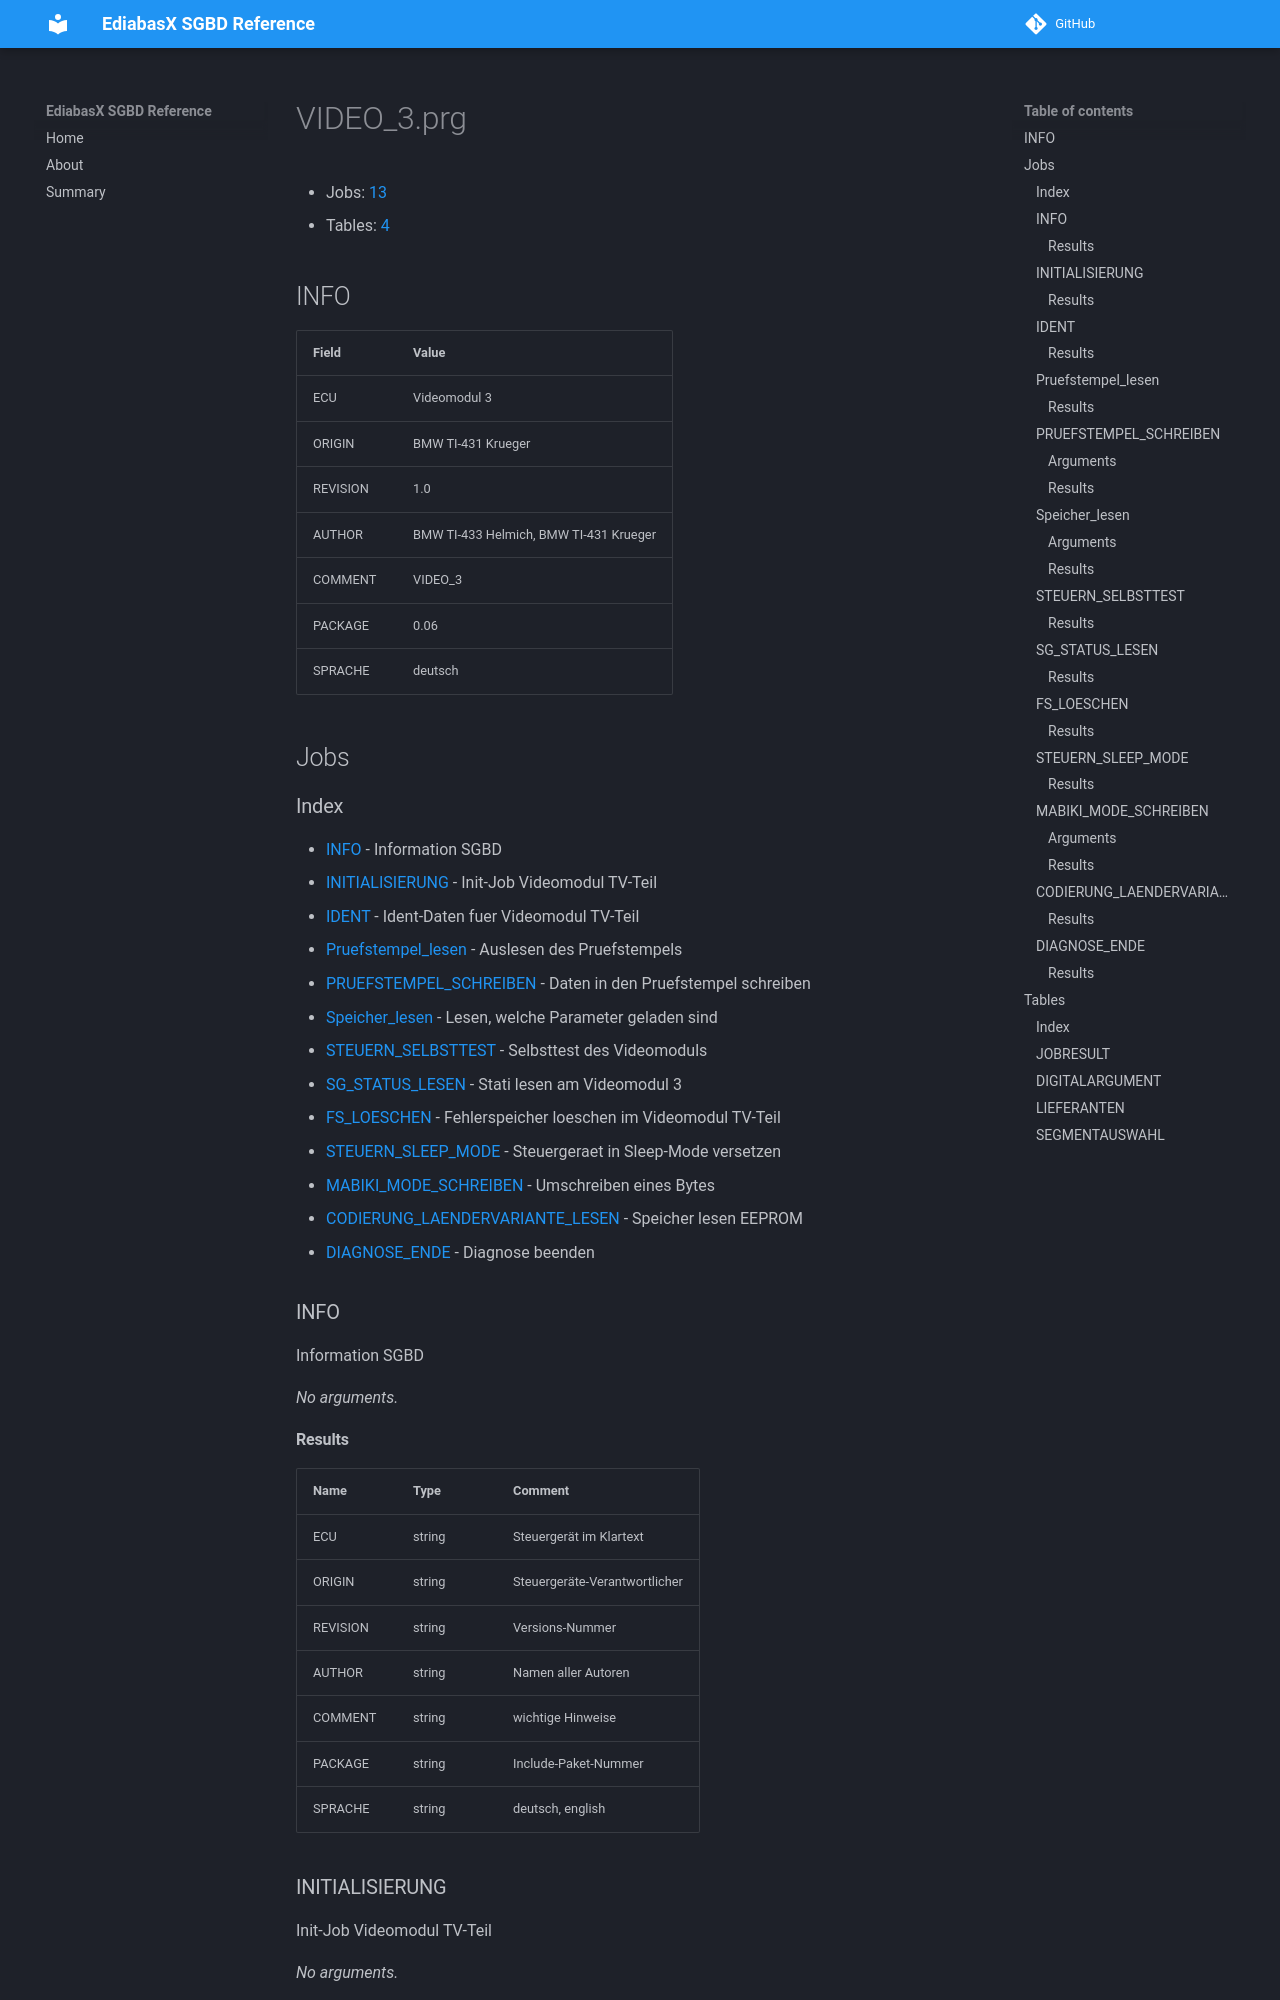

repository: emdzej/ediabasx-docs-sgbd · page: sgbd/VIDEO_3/index.html · generator: mkdocs

# VIDEO_3.prg

- Jobs: [13](#jobs)
- Tables: [4](#tables)

## INFO

| Field | Value |
| --- | --- |
| ECU | Videomodul 3 |
| ORIGIN | BMW TI-431 Krueger |
| REVISION | 1.0 |
| AUTHOR | BMW TI-433 Helmich, BMW TI-431 Krueger |
| COMMENT | VIDEO_3 |
| PACKAGE | 0.06 |
| SPRACHE | deutsch |

## Jobs

### Index

- [INFO](#job-info) - Information SGBD
- [INITIALISIERUNG](#job-initialisierung) - Init-Job Videomodul TV-Teil
- [IDENT](#job-ident) - Ident-Daten fuer Videomodul TV-Teil
- [Pruefstempel_lesen](#job-pruefstempel-lesen) - Auslesen des Pruefstempels
- [PRUEFSTEMPEL_SCHREIBEN](#job-pruefstempel-schreiben) - Daten in den Pruefstempel schreiben
- [Speicher_lesen](#job-speicher-lesen) - Lesen, welche Parameter geladen sind
- [STEUERN_SELBSTTEST](#job-steuern-selbsttest) - Selbsttest des Videomoduls
- [SG_STATUS_LESEN](#job-sg-status-lesen) - Stati lesen am Videomodul 3
- [FS_LOESCHEN](#job-fs-loeschen) - Fehlerspeicher loeschen im Videomodul TV-Teil
- [STEUERN_SLEEP_MODE](#job-steuern-sleep-mode) - Steuergeraet in Sleep-Mode versetzen
- [MABIKI_MODE_SCHREIBEN](#job-mabiki-mode-schreiben) - Umschreiben eines Bytes
- [CODIERUNG_LAENDERVARIANTE_LESEN](#job-codierung-laendervariante-lesen) - Speicher lesen EEPROM
- [DIAGNOSE_ENDE](#job-diagnose-ende) - Diagnose beenden

<a id="job-info"></a>
### INFO

Information SGBD

_No arguments._
